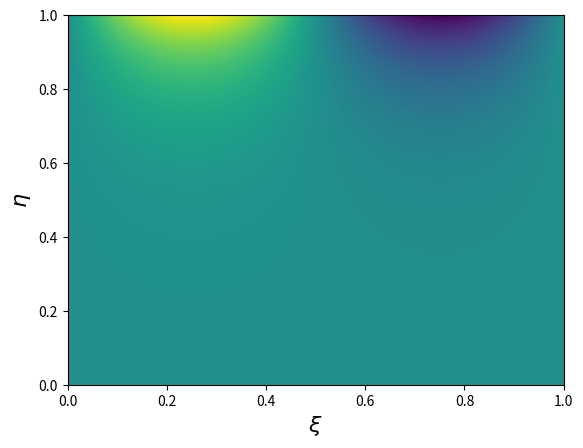
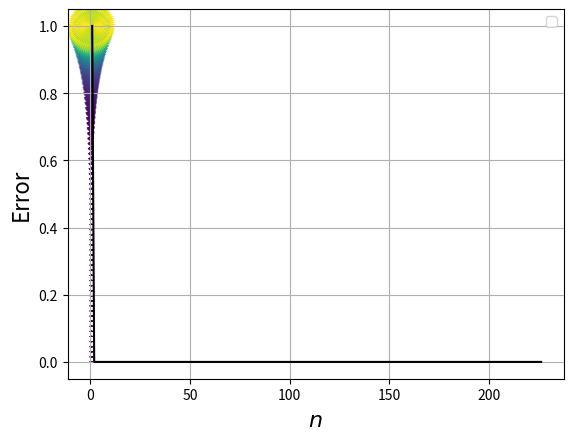
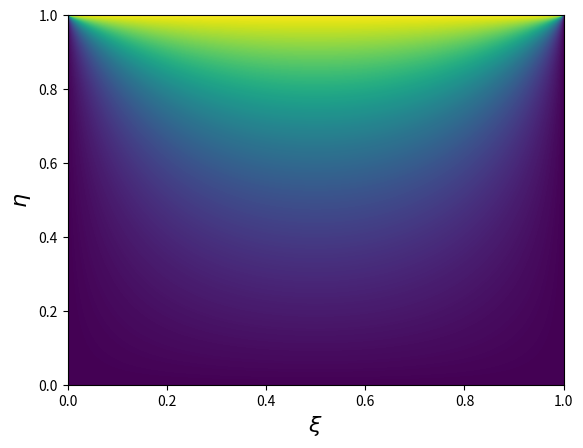
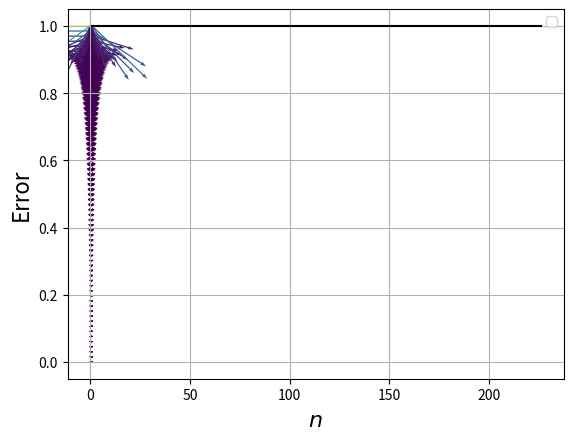
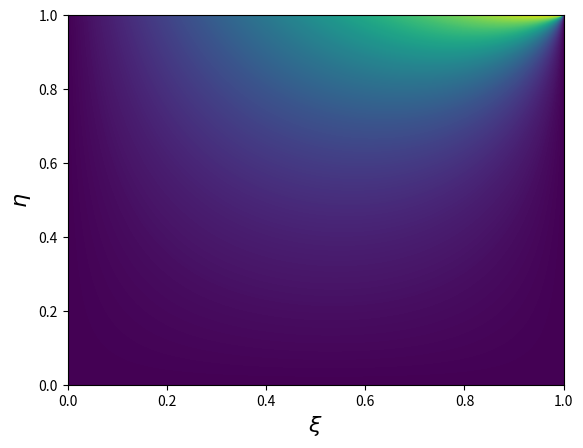
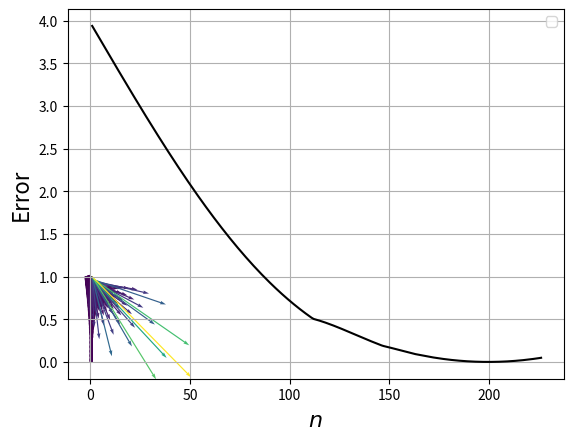
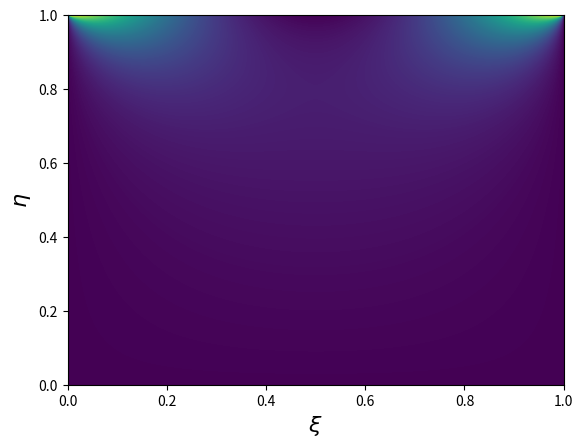
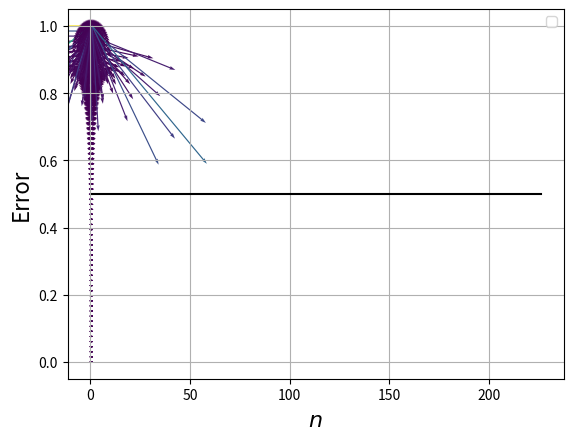
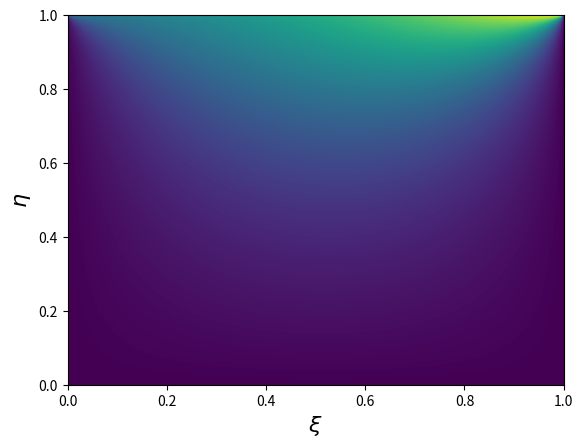
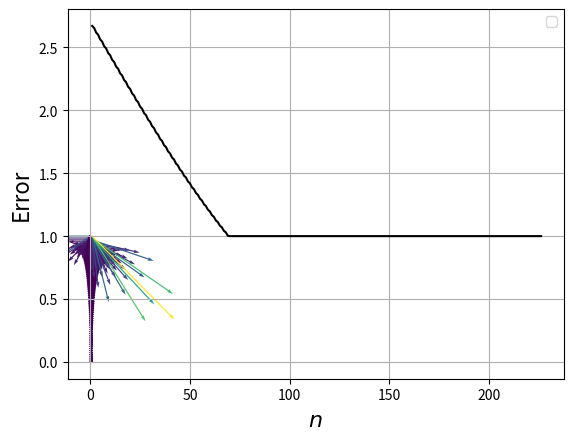
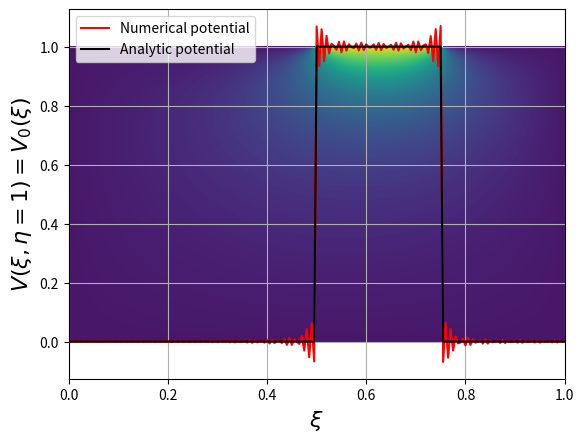
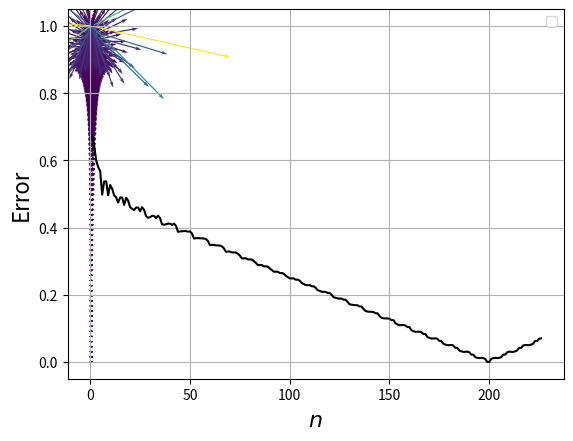

Here is the Python script that generated these plots, in order:
__author__ = 'Jullan'
# -*- coding: utf-8 -*-
#Made by Jullan (not erik lol)
import numpy as np
from matplotlib import pyplot as plt

class Potential:
    def __init__(self, V0, dq, n_max, label=""):
        self.label = label
        self.dq = dq    #   dx and dy. This should be small.
        self.N = int(1/dq + 1)   #  Number of discretization points.
        self.n_max = n_max  # Upper sum boundary for Fourier coefficients. This should be large.
        self.xi = np.linspace(0, 1, self.N)

        self.prod2 = 0  # A product that will be used a lot in calculations. See calc_fCoeffs

        self.V0_space = V0(self.xi)

        self.fCoeffs = np.zeros(self.n_max)
        self.V = np.zeros((self.N, self.N))
        self.calc_fCoeffs()
        self.calc_potential()

    def calc_fCoeffs(self):
        #   1D matrices
        n_space = np.arange(self.n_max) + 1
        prod1 = np.pi * n_space

        #   2D matrices - PRODUCT NUMBER 2
        self.prod2 = prod1.reshape(-1,1) * self.xi

        integrands = self.V0_space * np.sin(self.prod2)
        self.fCoeffs = 2 / np.sinh(prod1) * np.trapz(integrands, dx = self.dq)

    def calc_potential(self):
        sinh_prod2 = np.sinh(self.prod2)
        sin_prod2 = np.sin(self.prod2)

        for i in range(self.n_max):
            #   TODO: Make an equivalent sum function that utilizes numpy more efficiently.
            self.V +=  self.fCoeffs[i] * sinh_prod2[i].reshape(-1, 1) * sin_prod2[i]

    def plot_V0(self):
        plt.plot(self.xi, self.V[-1], label="Numerical potential", color="r")
        plt.plot(self.xi, self.V0_space, label="Analytic potential", color="k")
        plt.xlabel(r"$\xi$", fontsize=16)
        plt.ylabel(r"$V(\xi, \eta=1)= V_0(\xi)$", fontsize=16)
        plt.legend()
        plt.grid()
        #plt.savefig('fourier')
        plt.show()

    def plot_potential_contour(self):
        fig, ax = plt.subplots()
        ax.contourf(self.xi, self.xi, self.V, 500)
        plt.xlabel(r"$\xi$", fontsize=16)
        plt.ylabel(r"$\eta$", fontsize=16)
        #plt.savefig('figqontour')
        plt.show()

    def plot_potential_quiver(self, slice):
        fig, ax = plt.subplots()
        n_quiv = int(len(self.V)/slice + 1/slice)
        xq = np.linspace(0, 1, n_quiv)
        [B, A] = - np.array(np.gradient(self.V[::slice,::slice]))

        ax.quiver(xq, xq, A, B, A ** 2 + B ** 2)
        #plt.savefig('figquiver')
        plt.show()

    def plot_fourier_convergence(self):
        self.V = np.zeros((self.N, self.N))
        sinh_prod2 = np.sinh(self.prod2)
        sin_prod2 = np.sin(self.prod2)

        n_space = np.arange(self.n_max) + 1
        diff = np.zeros(self.n_max)

        for i in range(self.n_max):
            self.V += self.fCoeffs[i] * sinh_prod2[i].reshape(-1, 1) * sin_prod2[i]
            diff[i] = np.absolute(self.V[-1][0:-1] - self.V0_space[0:-1]).max()
            print(diff[i], ", n =", i)

        plt.plot(n_space, diff, color="k")
        plt.xlabel(r"$n$", fontsize=16)
        plt.ylabel(r"Error", fontsize=16)
        plt.legend()
        plt.grid()
        # plt.savefig('fourier')
        plt.show()

#   TODO: Make a function that plots V(x,y) in 3D.

def sine_func(x, Vc=1, m=2):
    return Vc*np.sin(m*x*np.pi)

def const(x, Vc=1):
    return Vc*np.ones(len(x))

def linear_func(x, a=4, b=0):
    return a*x + b

def quadratic_func(x, c=0.5):
    return 2*(x-c)**2

def exp_func(x):
    return np.exp(x)

def heaviside(x, Vc=1):
    return Vc*np.heaviside(x-0.5, 1)*np.heaviside(0.75 - x, 1)

pot1 = Potential(sine_func, 0.005, 226)
pot2 = Potential(const, 0.005, 226)
pot3 = Potential(linear_func, 0.005, 226)
pot4 = Potential(quadratic_func, 0.005, 226)
pot5 = Potential(exp_func, 0.005, 226)
pot6 = Potential(heaviside, 0.005, 226)

slic = 3
pot1.plot_potential_contour()
pot1.plot_potential_quiver(slic)
pot1.plot_fourier_convergence()

pot2.plot_potential_contour()
pot2.plot_potential_quiver(slic)
pot2.plot_fourier_convergence()


pot3.plot_potential_contour()
pot3.plot_potential_quiver(slic)
pot3.plot_fourier_convergence()

pot4.plot_potential_contour()
pot4.plot_potential_quiver(slic)
pot4.plot_fourier_convergence()

pot5.plot_potential_contour()
pot5.plot_potential_quiver(slic)
pot5.plot_fourier_convergence()

pot6.plot_potential_contour()
pot6.plot_V0()
pot6.plot_potential_quiver(slic)
pot6.plot_fourier_convergence()